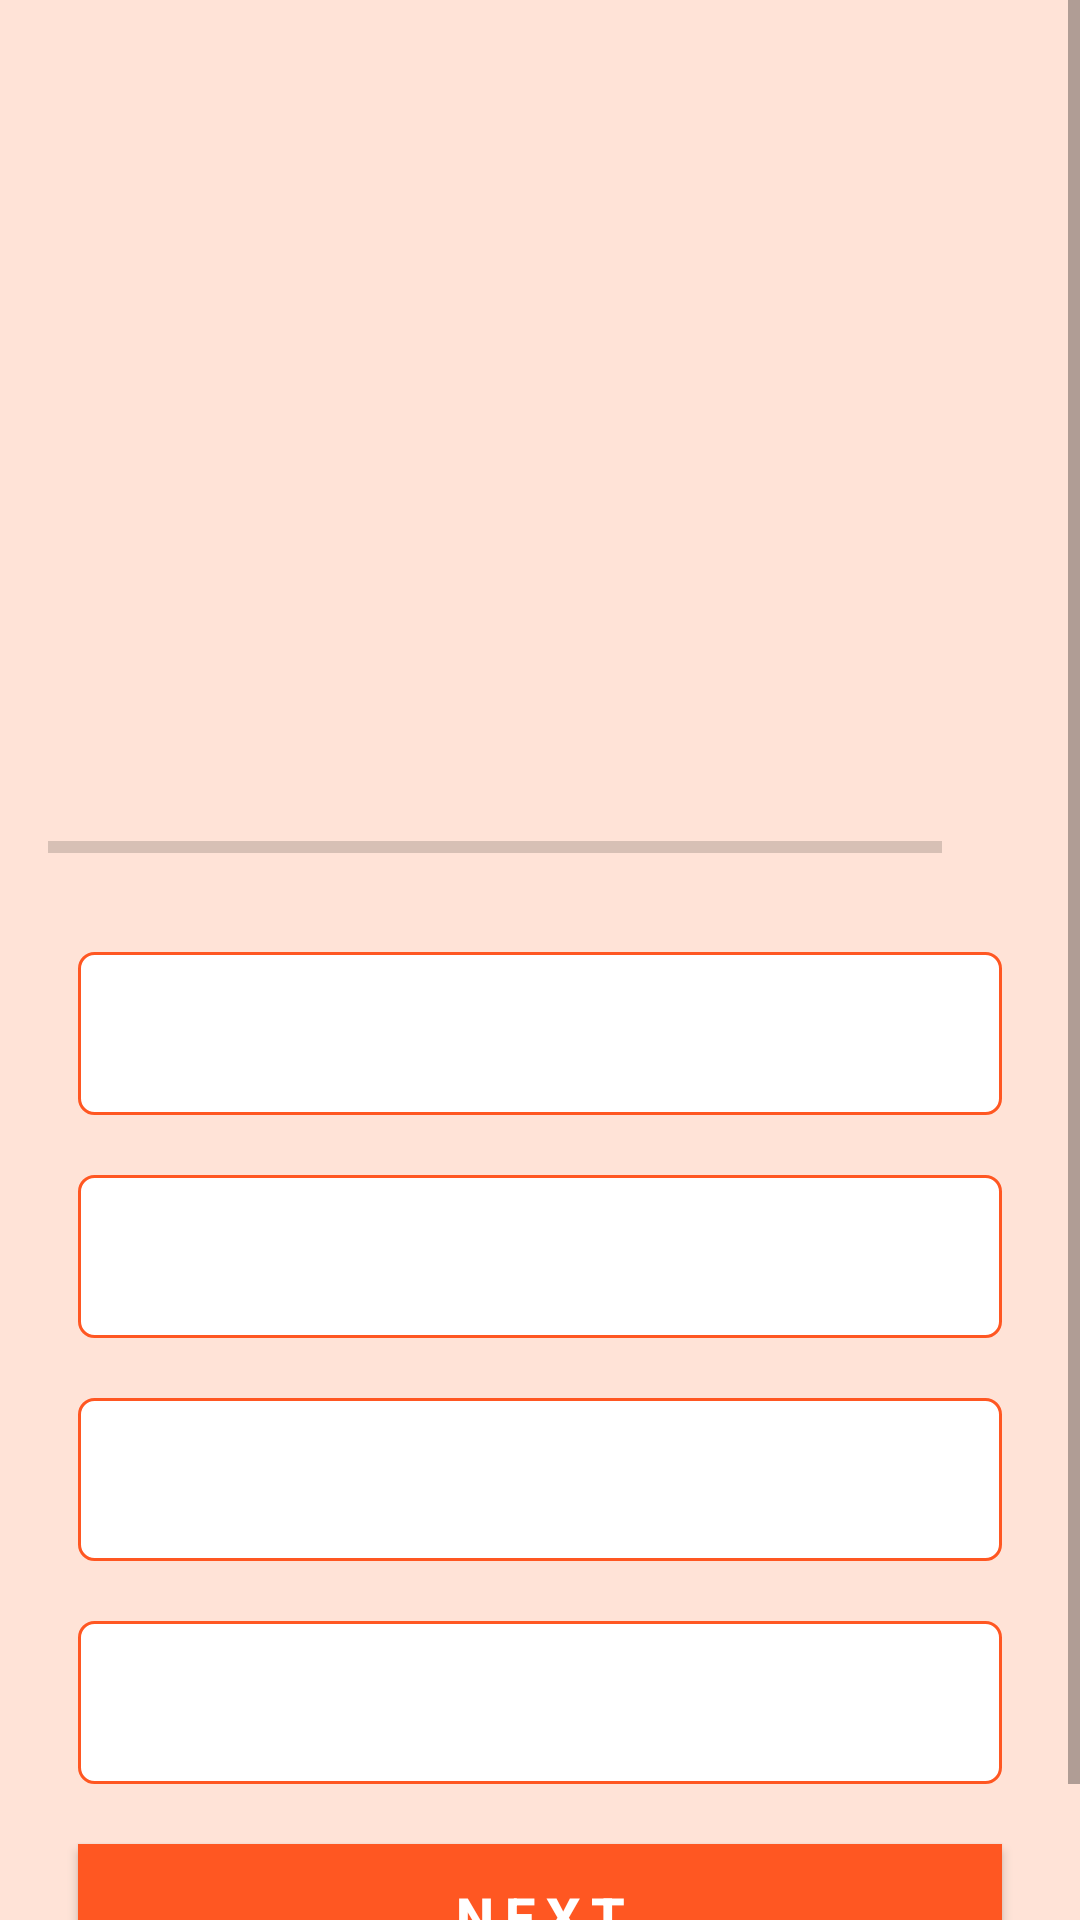

Here is an Android app screen rendered from its layout file. Give the layout XML and the strings, colors and styles it references.
<!-- AndroidManifest.xml: application theme AppTheme -->
<!-- res/layout/activity_quiz_questions.xml -->
<?xml version="1.0" encoding="utf-8"?>
<ScrollView xmlns:android="http://schemas.android.com/apk/res/android"
    xmlns:tools="http://schemas.android.com/tools"
    android:layout_width="match_parent"
    android:layout_height="match_parent"
    android:fillViewport="true"
    tools:context=".LogicQuestion">

    <LinearLayout
        android:layout_width="match_parent"
        android:layout_height="wrap_content"
        android:gravity="center"
        android:background="#FFE3D7"
        android:orientation="vertical"
        android:padding="16dp">

        <TextView
            android:id="@+id/quesTV"
            android:layout_width="match_parent"
            android:layout_height="wrap_content"
            android:layout_margin="10dp"
            android:gravity="center"
            android:textColor="#363A43"
            android:textSize="22sp"
            tools:text="Answer the question with following provided options, clear?" />

        <ImageView
            android:id="@+id/hintImage"
            android:layout_width="250dp"
            android:layout_height="160dp"
            android:layout_gravity="center_horizontal"
            android:layout_marginTop="16dp"
            android:contentDescription="image"
            tools:src="@drawable/elephant" />

        <LinearLayout
            android:id="@+id/ll_progress_details"
            android:layout_width="match_parent"
            android:layout_height="wrap_content"
            android:layout_marginTop="16dp"
            android:gravity="center_vertical"
            android:orientation="horizontal">

            <ProgressBar
                android:id="@+id/UIbar"
                style="?android:attr/progressBarStyleHorizontal"
                android:layout_width="0dp"
                android:layout_height="wrap_content"
                android:layout_weight="1"
                android:indeterminate="false"
                android:max="10"
                android:minHeight="50dp"
                android:progress="0" />

            <TextView
                android:id="@+id/leftQuesTV"
                android:layout_width="wrap_content"
                android:layout_height="wrap_content"
                android:gravity="center"
                android:padding="15dp"
                android:textColorHint="#7A8089"
                android:textSize="14sp"
                tools:text="0/10" />
        </LinearLayout>

        <TextView
            android:id="@+id/o1TV"
            android:layout_width="match_parent"
            android:layout_height="wrap_content"
            android:layout_margin="10dp"
            android:background="@drawable/default_design"
            android:gravity="center"
            android:padding="15dp"
            android:textColor="#7A8089"
            android:textSize="18sp"
            tools:text="Option 1" />

        <TextView
            android:id="@+id/o2TV"
            android:layout_width="match_parent"
            android:layout_height="wrap_content"
            android:layout_marginStart="10dp"
            android:layout_marginTop="10dp"
            android:layout_marginEnd="10dp"
            android:layout_marginBottom="10dp"
            android:background="@drawable/default_design"
            android:gravity="center"
            android:padding="15dp"
            android:textColor="#7A8089"
            android:textSize="18sp"
            tools:text="Option 2" />

        <TextView
            android:id="@+id/o3TV"
            android:layout_width="match_parent"
            android:layout_height="wrap_content"
            android:layout_marginStart="10dp"
            android:layout_marginTop="10dp"
            android:layout_marginEnd="10dp"
            android:layout_marginBottom="10dp"
            android:background="@drawable/default_design"
            android:gravity="center"
            android:padding="15dp"
            android:textColor="#7A8089"
            android:textSize="18sp"
            tools:text="Option 3" />

        <TextView
            android:id="@+id/o4TV"
            android:layout_width="match_parent"
            android:layout_height="wrap_content"
            android:layout_marginStart="10dp"
            android:layout_marginTop="10dp"
            android:layout_marginEnd="10dp"
            android:layout_marginBottom="10dp"
            android:background="@drawable/default_design"
            android:gravity="center"
            android:padding="15dp"
            android:textColor="#7A8089"
            android:textSize="18sp"
            tools:text="Option 4" />

        <Button
            android:id="@+id/nxtBtn"
            android:layout_width="match_parent"
            android:layout_height="wrap_content"
            android:layout_margin="10dp"
            android:text="Next"
            android:letterSpacing="0.2"
            android:textStyle="bold"
            android:layout_marginTop="16dp"
            android:background="#FF5722"
            android:textColor="#FFFFFF"
            android:textSize="18sp"

            />
    </LinearLayout>
</ScrollView>
<!-- resources referenced by this layout -->
<resources>
  <!-- drawable default_design (drawable) -->
  <?xml version="1.0" encoding="utf-8"?>
  <shape xmlns:android="http://schemas.android.com/apk/res/android"
      android:shape="rectangle">
      <stroke
          android:width="1dp"
          android:color="#FF5722" />
      <solid android:color="#FFFFFF" />
      <corners android:radius="5dp" />
  </shape>
  <style name="AppTheme" parent="Theme.AppCompat.Light.DarkActionBar">
          
          <item name="colorPrimary">#FF5722</item>
          <item name="colorPrimaryDark">#FFE3D7</item>
          <item name="colorAccent">#000000</item>
      </style>
</resources>
